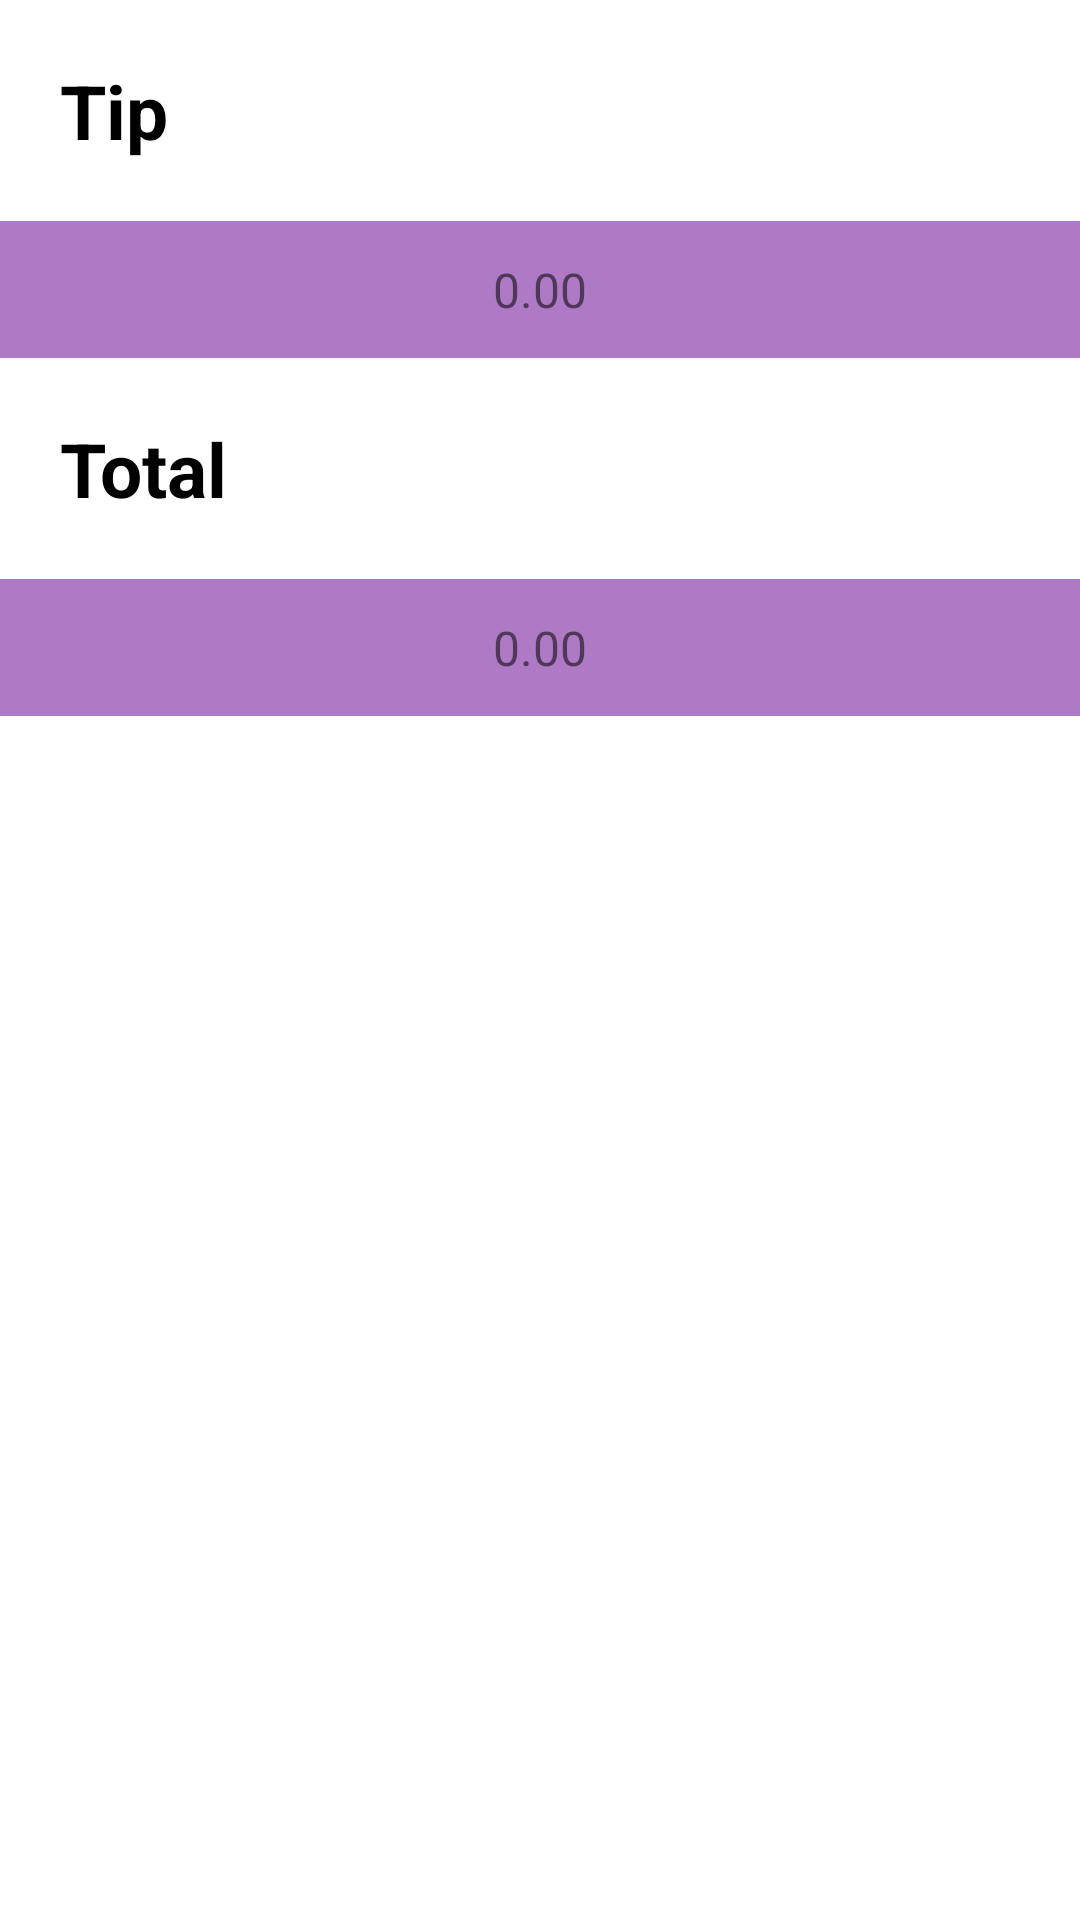

This screen was rendered from an Android layout file. Write that file and the resources it references.
<!-- AndroidManifest.xml: application theme Theme.TippCalculator -->
<!-- res/layout/tip_calculate.xml -->
<?xml version="1.0" encoding="utf-8"?>
<LinearLayout xmlns:android="http://schemas.android.com/apk/res/android"
    android:layout_width="match_parent"
    android:layout_height="match_parent"
    xmlns:tools="http://schemas.android.com/tools"
    android:orientation="vertical"
    tools:context=".BillActivity">

    <TextView
        android:layout_width="wrap_content"
        android:layout_height="wrap_content"
        android:text="Tip"
        android:layout_gravity="center_vertical"
        android:textSize="25sp"
        android:padding="20dp"
        android:textStyle="bold"
        android:textColor="#000000"/>
    <TextView
        android:id="@+id/tv_tip"
        android:layout_width="match_parent"
        android:layout_height="wrap_content"
        android:gravity="center"
        android:textSize="16sp"
        android:padding="12dp"
        android:background="#AF7AC5"
        android:layout_gravity="fill_horizontal"
        android:text="0.00"/>
    <TextView
        android:layout_width="wrap_content"
        android:layout_height="wrap_content"
        android:text="Total"
        android:layout_gravity="center_vertical"
        android:textSize="25sp"
        android:padding="20dp"
        android:textStyle="bold"
        android:textColor="#000000"/>
    <TextView
        android:id="@+id/tv_total"
        android:layout_width="match_parent"
        android:layout_height="wrap_content"
        android:gravity="center"
        android:textSize="16sp"
        android:padding="12dp"
        android:background="#AF7AC5"
        android:layout_gravity="fill_horizontal"
        android:text="0.00"/>


</LinearLayout>
<!-- resources referenced by this layout -->
<resources>
  <style name="Theme.TippCalculator" parent="Theme.MaterialComponents.DayNight.DarkActionBar">
          
          <item name="colorPrimary">@color/purple_500</item>
          <item name="colorPrimaryVariant">@color/purple_700</item>
          <item name="colorOnPrimary">@color/white</item>
          
          <item name="colorSecondary">@color/teal_200</item>
          <item name="colorSecondaryVariant">@color/teal_700</item>
          <item name="colorOnSecondary">@color/black</item>
          
          <item name="android:statusBarColor" tools:targetApi="l">?attr/colorPrimaryVariant</item>
          
      </style>
  <!-- not gathered from this repository: default colours our renderer supplied (Android Studio template values) -->
  <color name="purple_500">#FF6200EE</color>
  <color name="purple_700">#FF3700B3</color>
  <color name="teal_200">#FF03DAC5</color>
  <color name="teal_700">#FF018786</color>
  <color name="black">#FF000000</color>
  <color name="white">#FFFFFFFF</color>
</resources>
